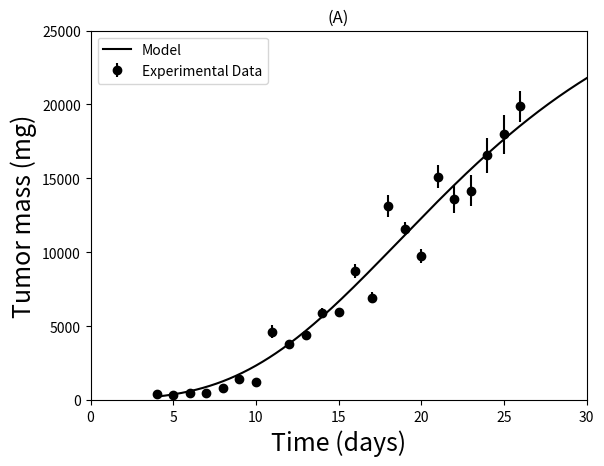
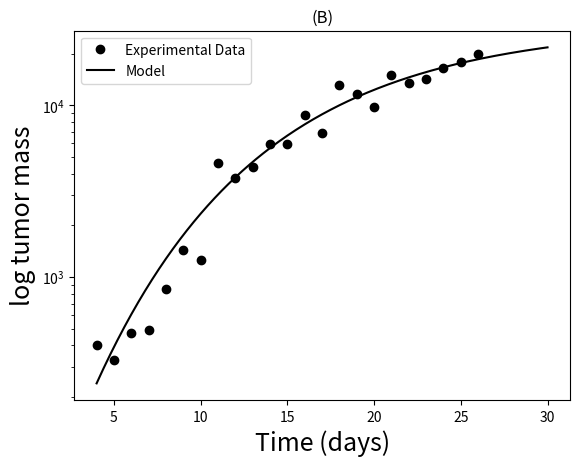

Recreate these plots in Python, in order.
import numpy as np
import matplotlib.pyplot as plt

def data_and_curve():
    n = np.array([20, 15, 39, 71, 65, 54, 87, 37, 86, 92, 93, 106, 58, 86, 26, 73, 62, 46, 32,
                  21, 15, 22, 18])
    sd = np.array([226, 173, 362, 381, 709, 1054, 1164, 2591, 2567, 3176, 3278, 3371,
                   3598, 3521, 3737, 3704, 3686, 5206, 5326, 4805, 4463, 6279, 4455])
    mass = np.array([400, 330, 470, 491, 852, 1440, 1251, 4638, 3780, 4377, 5916,
                     5940, 8762, 6927, 13130, 11600, 9735, 15120, 13585, 14170, 16550,
                     17970, 19865])
    time = np.arange(4, 27, 1)
    E = sd / np.sqrt(n)
    G0 = 0.789
    alpha = 0.107
    N0 = 18.4
    t = np.arange(4, 30.1, 0.1)
    N_t = N0 * np.exp(G0 / alpha * (1 - np.exp(-alpha * t)))

    # Figure 1
    plt.figure(1)
    plt.rcParams['axes.labelsize'] = 18
    plt.plot(t, N_t, 'k', label='Model')
    plt.errorbar(time, mass, E, fmt='ko', label='Experimental Data')
    plt.title('(A)')
    plt.ylabel('Tumor mass (mg)')
    plt.xlabel('Time (days)')
    plt.ylim([0, 2.5e4])
    plt.xlim([0, 30])
    plt.legend()
    plt.show()

    # Figure 2
    plt.figure(2)
    plt.rcParams['axes.labelsize'] = 18
    plt.semilogy(time, mass, 'ko', label='Experimental Data')
    plt.semilogy(t, N_t, 'k', label='Model')
    plt.title('(B)')
    plt.ylabel('log tumor mass')
    plt.xlabel('Time (days)')
    plt.legend()
    plt.show()

# Call the function
data_and_curve()
